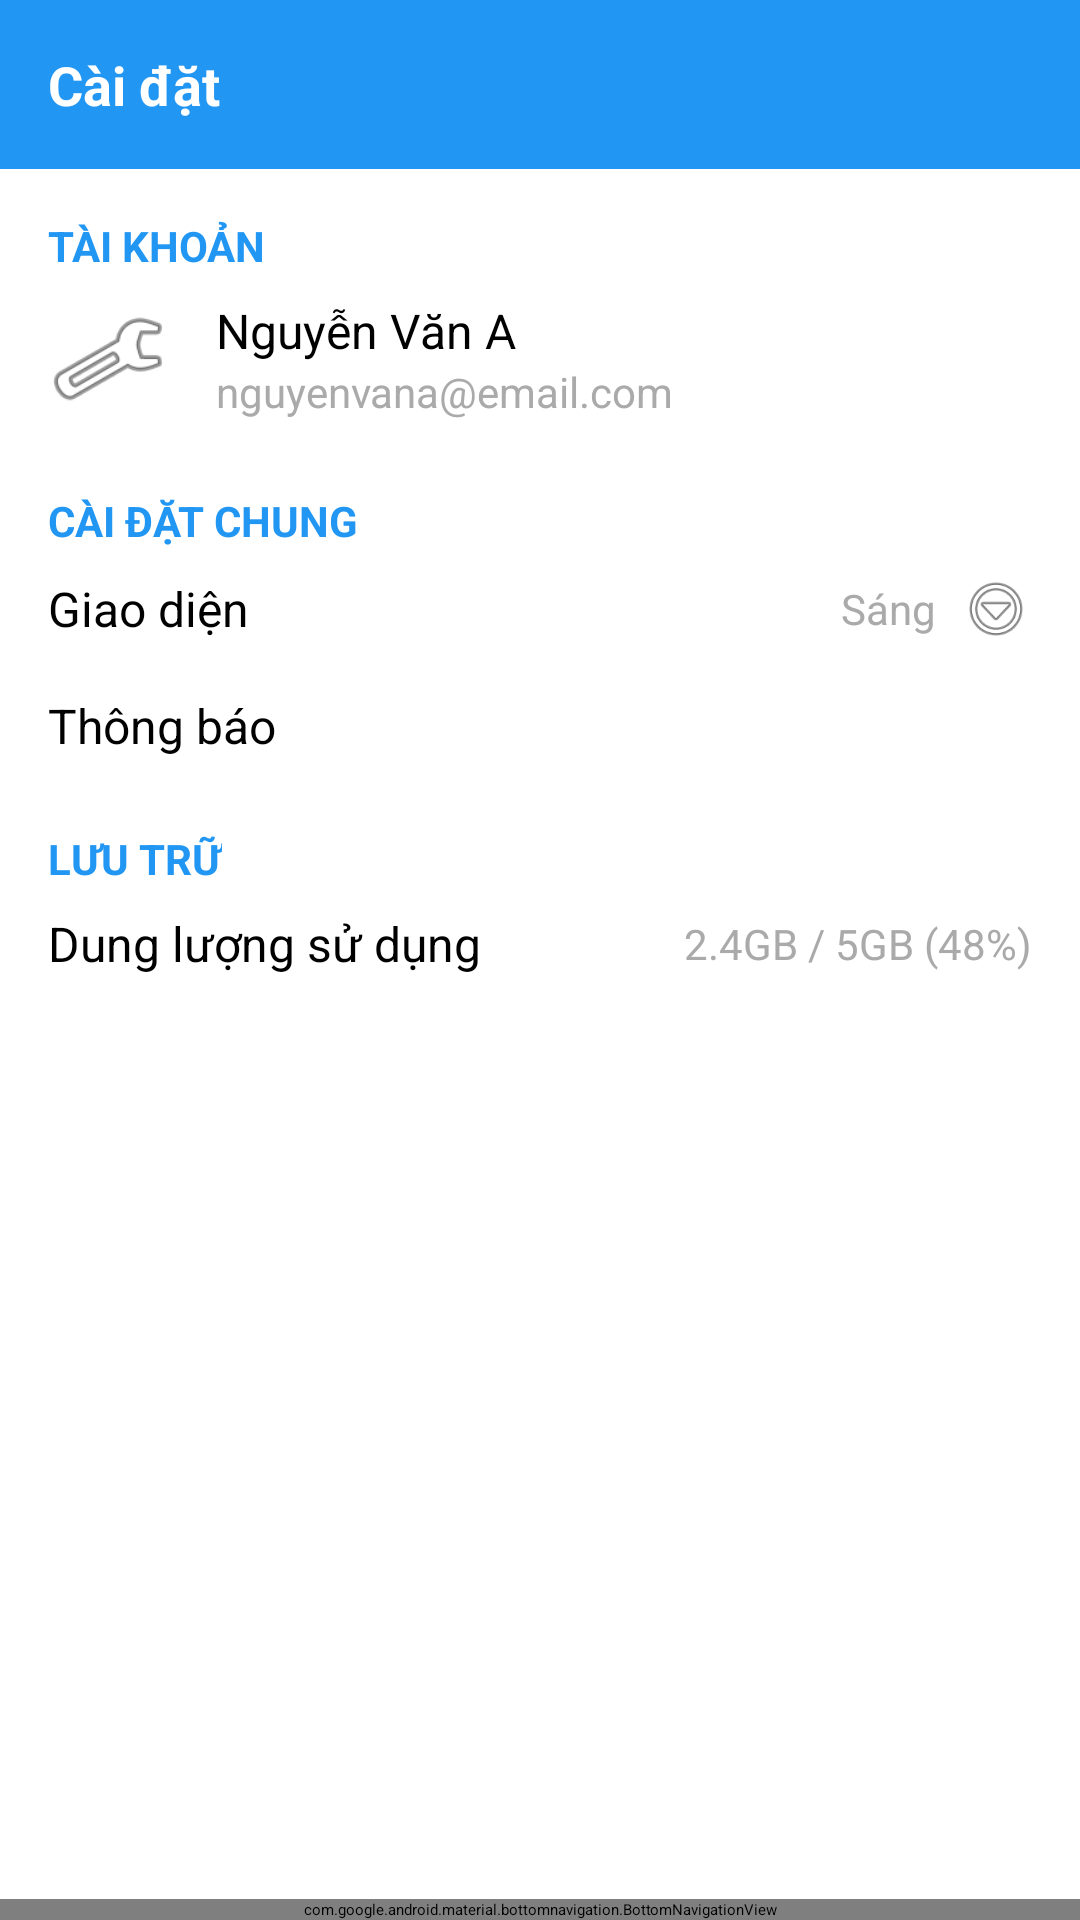

Layout XML and referenced resources for this Android screen:
<!-- AndroidManifest.xml: application theme Theme.Final_Project -->
<!-- res/layout/activity_setting.xml -->
<?xml version="1.0" encoding="utf-8"?>
<androidx.constraintlayout.widget.ConstraintLayout xmlns:android="http://schemas.android.com/apk/res/android"
    xmlns:app="http://schemas.android.com/apk/res-auto"
    android:layout_width="match_parent"
    android:layout_height="match_parent">

    
    <LinearLayout
        android:id="@+id/headerLayout"
        android:layout_width="match_parent"
        android:layout_height="wrap_content"
        android:orientation="vertical"
        android:background="#2196F3"
        android:padding="16dp"
        app:layout_constraintTop_toTopOf="parent">

        <TextView
            android:layout_width="wrap_content"
            android:layout_height="wrap_content"
            android:text="Cài đặt"
            android:textColor="@android:color/white"
            android:textSize="18sp"
            android:textStyle="bold" />
    </LinearLayout>

    
    <ScrollView
        android:layout_width="match_parent"
        android:layout_height="0dp"
        android:layout_below="@id/headerLayout"
        app:layout_constraintTop_toBottomOf="@id/headerLayout"
        app:layout_constraintBottom_toTopOf="@id/bottomNavigation">

        <LinearLayout
            android:layout_width="match_parent"
            android:layout_height="wrap_content"
            android:orientation="vertical"
            android:padding="16dp">

            
            <TextView
                android:layout_width="wrap_content"
                android:layout_height="wrap_content"
                android:text="TÀI KHOẢN"
                android:textColor="#2196F3"
                android:textSize="14sp"
                android:textStyle="bold" />

            <LinearLayout
                android:layout_width="match_parent"
                android:layout_height="wrap_content"
                android:orientation="horizontal"
                android:paddingVertical="8dp"
                android:gravity="center_vertical">

                <ImageView
                    android:layout_width="40dp"
                    android:layout_height="40dp"
                    android:src="@android:drawable/ic_menu_manage" />

                <LinearLayout
                    android:layout_width="0dp"
                    android:layout_weight="1"
                    android:layout_height="wrap_content"
                    android:orientation="vertical"
                    android:paddingStart="16dp">

                    <TextView
                        android:id="@+id/tvUsername"
                        android:layout_width="wrap_content"
                        android:layout_height="wrap_content"
                        android:text="Nguyễn Văn A"
                        android:textColor="@android:color/black"
                        android:textSize="16sp" />

                    <TextView
                        android:id="@+id/tvEmail"
                        android:layout_width="wrap_content"
                        android:layout_height="wrap_content"
                        android:text="nguyenvana@email.com"
                        android:textColor="@android:color/darker_gray"
                        android:textSize="14sp" />
                </LinearLayout>

            </LinearLayout>

            
            <TextView
                android:layout_width="wrap_content"
                android:layout_height="wrap_content"
                android:layout_marginTop="16dp"
                android:text="CÀI ĐẶT CHUNG"
                android:textColor="#2196F3"
                android:textSize="14sp"
                android:textStyle="bold" />

            
            <LinearLayout
                android:layout_width="match_parent"
                android:layout_height="wrap_content"
                android:orientation="horizontal"
                android:paddingVertical="8dp"
                android:gravity="center_vertical">

                <TextView
                    android:layout_width="0dp"
                    android:layout_weight="1"
                    android:layout_height="wrap_content"
                    android:text="Giao diện"
                    android:textColor="@android:color/black"
                    android:textSize="16sp" />

                <TextView
                    android:layout_width="wrap_content"
                    android:layout_height="wrap_content"
                    android:text="Sáng"
                    android:textColor="@android:color/darker_gray"
                    android:textSize="14sp" />

                <ImageView
                    android:layout_width="24dp"
                    android:layout_height="24dp"
                    android:layout_marginStart="8dp"
                    android:src="@android:drawable/ic_menu_more" />
            </LinearLayout>


            
            <LinearLayout
                android:layout_width="match_parent"
                android:layout_height="wrap_content"
                android:orientation="horizontal"
                android:paddingVertical="8dp"
                android:gravity="center_vertical">

                <TextView
                    android:layout_width="0dp"
                    android:layout_weight="1"
                    android:layout_height="wrap_content"
                    android:text="Thông báo"
                    android:textColor="@android:color/black"
                    android:textSize="16sp" />

                <Switch
                    android:id="@+id/switchNotification"
                    android:layout_width="wrap_content"
                    android:layout_height="wrap_content" />
            </LinearLayout>

            
            <TextView
                android:layout_width="wrap_content"
                android:layout_height="wrap_content"
                android:layout_marginTop="16dp"
                android:text="LƯU TRỮ"
                android:textColor="#2196F3"
                android:textSize="14sp"
                android:textStyle="bold" />

            <LinearLayout
                android:layout_width="match_parent"
                android:layout_height="wrap_content"
                android:orientation="horizontal"
                android:paddingVertical="8dp"
                android:gravity="center_vertical">

                <TextView
                    android:layout_width="0dp"
                    android:layout_weight="1"
                    android:layout_height="wrap_content"
                    android:text="Dung lượng sử dụng"
                    android:textColor="@android:color/black"
                    android:textSize="16sp" />

                <TextView
                    android:id="@+id/tvStorage"
                    android:layout_width="wrap_content"
                    android:layout_height="wrap_content"
                    android:text="2.4GB / 5GB (48%)"
                    android:textColor="@android:color/darker_gray"
                    android:textSize="14sp" />
            </LinearLayout>

            <ProgressBar
                android:id="@+id/storageProgressBar"
                style="?android:attr/progressBarStyleHorizontal"
                android:layout_width="match_parent"
                android:layout_height="wrap_content"
                android:max="100"
                android:progress="48" />

        </LinearLayout>
    </ScrollView>

    
    <com.google.android.material.bottomnavigation.BottomNavigationView
        android:id="@+id/bottomNavigation"
        android:layout_width="match_parent"
        android:layout_height="wrap_content"
        android:background="@android:color/white"
        app:itemIconTint="@color/bottom_nav_colors"
        app:itemTextColor="@color/bottom_nav_colors"
        app:layout_constraintBottom_toBottomOf="parent"
        app:menu="@menu/bottom_navigation_menu" />
</androidx.constraintlayout.widget.ConstraintLayout>
<!-- resources referenced by this layout -->
<resources>

</resources>
